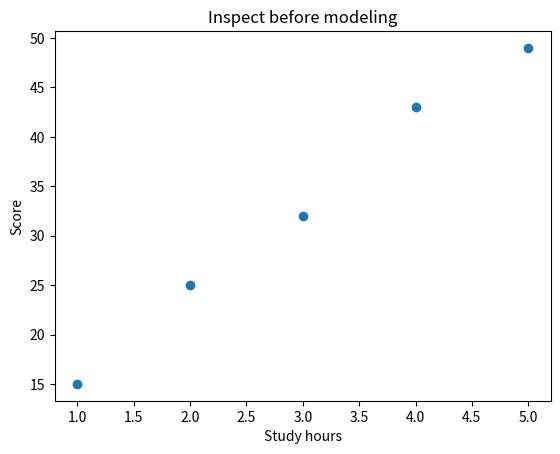

Write Python code to recreate this figure.
import numpy as np # Load numerical tools.
import matplotlib.pyplot as plt # Load plotting tools.
x = np.array([1, 2, 3, 4, 5]) # Study time in hours.
y = np.array([15, 25, 32, 43, 49]) # Example scores.
fig, ax = plt.subplots() # Create a figure and axes.
ax.scatter(x, y) # Draw one point per example.
ax.set(xlabel="Study hours", ylabel="Score", title="Inspect before modeling") # Name the quantities.
fig.savefig("inspection.png", bbox_inches="tight") # Save a viewable plot.
print("Saved inspection.png; points:", len(x)) # Report the artifact and sample count.
print("Correlation:", round(np.corrcoef(x, y)[0, 1], 3)) # Summarize linear association.
assert len(ax.collections[0].get_offsets()) == 5 # Verify the plotted sample count.
plt.close(fig) # Release the figure resource.
